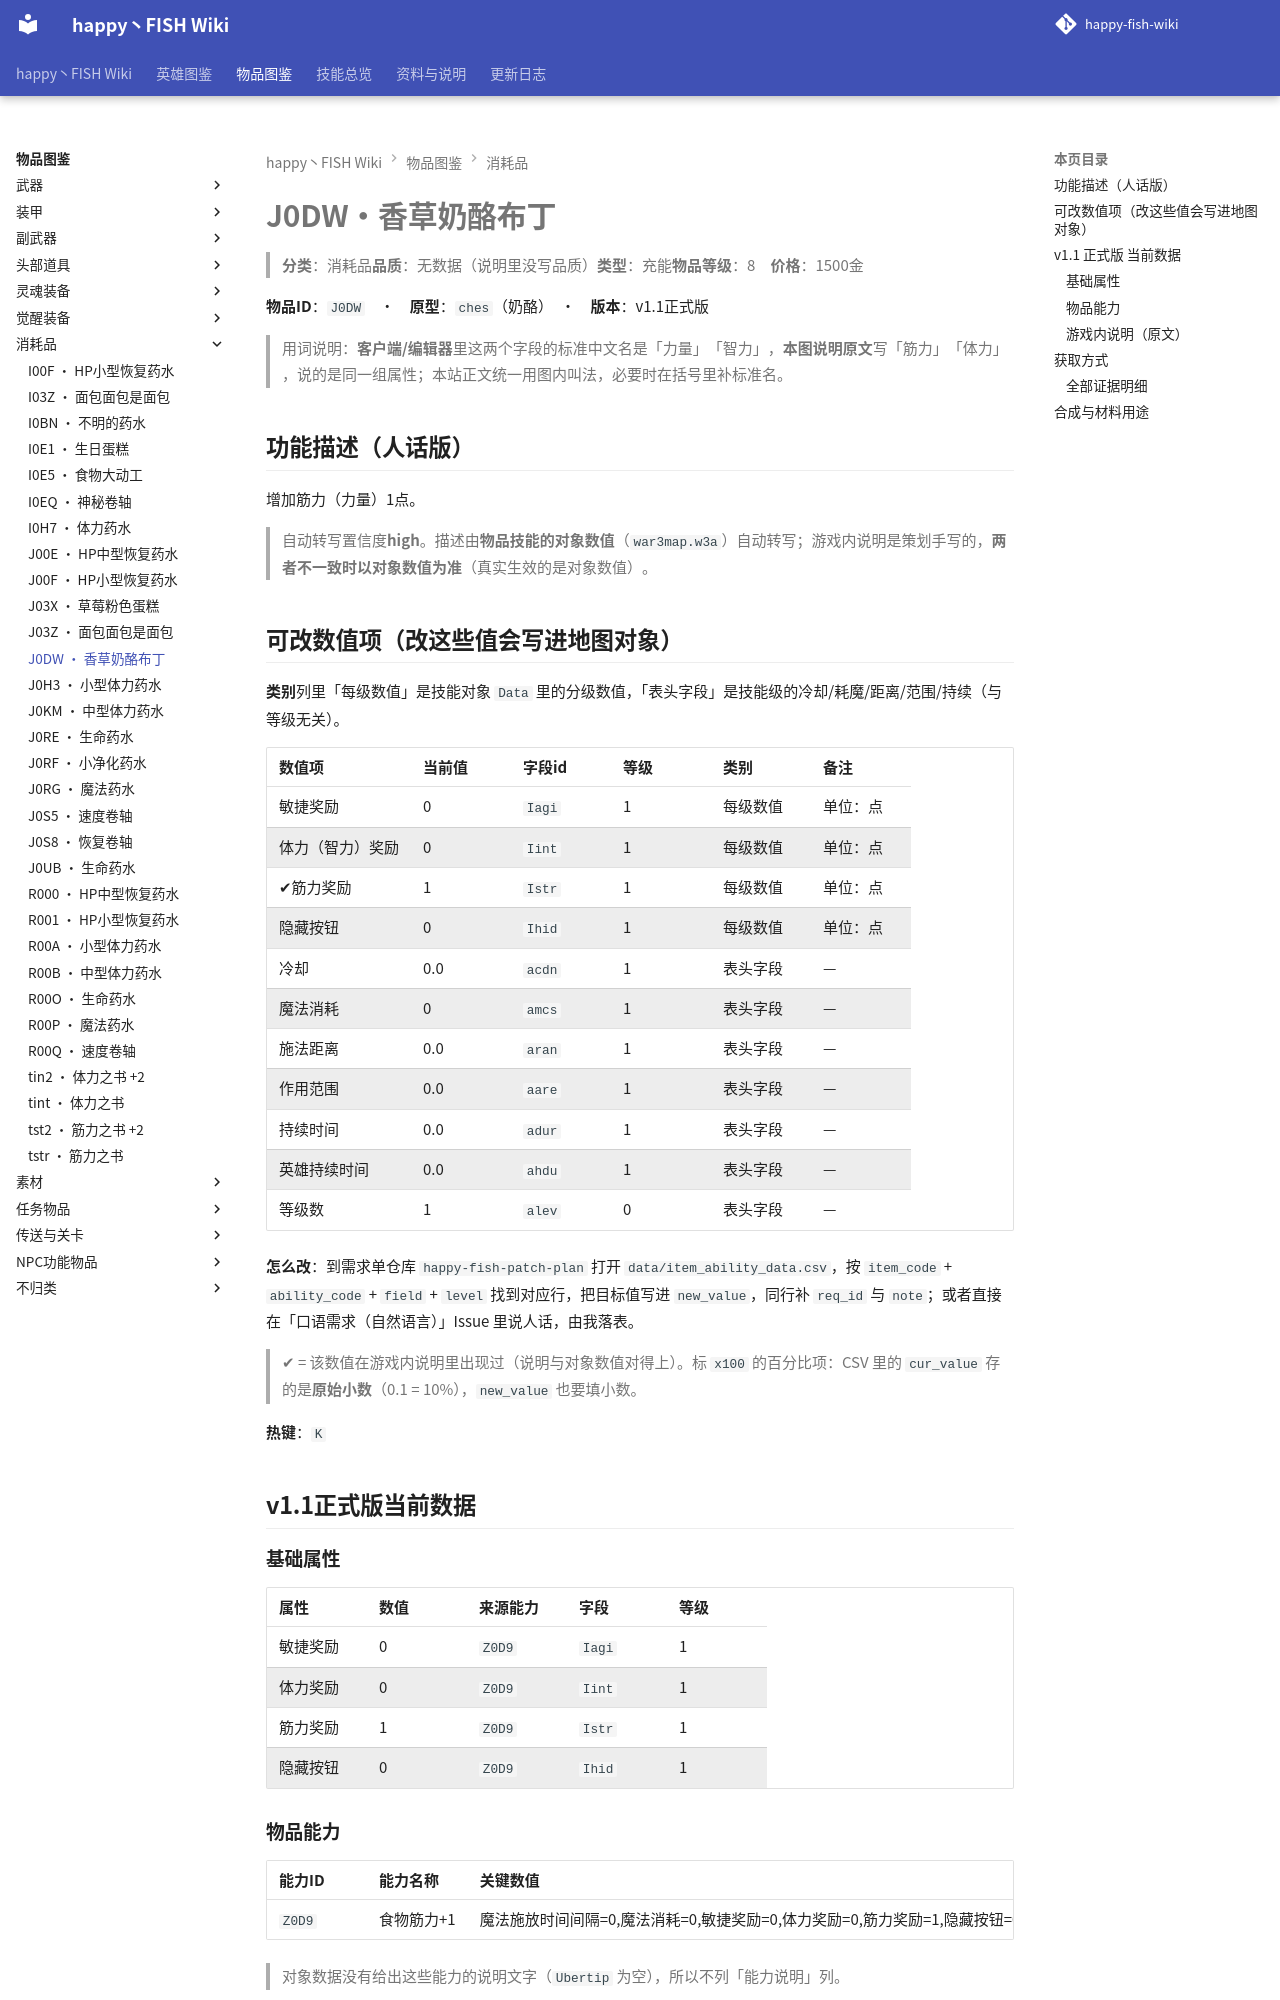

repository: slasher233/happy-fish-sao-wiki · page: items/消耗品/J0DW_香草奶酪布丁/index.html · generator: mkdocs

# J0DW · 香草奶酪布丁

> **分类**：消耗品　**品质**：无数据（说明里没写品质）　**类型**：充能　**物品等级**：8　**价格**：1500 金

**物品 ID**：`J0DW`　·　**原型**：`ches`（奶酪）　·　**版本**：v1.1 正式版

> 用词说明：**客户端/编辑器**里这两个字段的标准中文名是「力量」「智力」，**本图说明原文**写「筋力」「体力」，说的是同一组属性；本站正文统一用图内叫法，必要时在括号里补标准名。

## 功能描述（人话版）

增加筋力（力量） 1 点。

> 自动转写置信度 **high**。
> 描述由**物品技能的对象数值**（`war3map.w3a`）自动转写；游戏内说明是策划手写的，**两者不一致时以对象数值为准**（真实生效的是对象数值）。

## 可改数值项（改这些值会写进地图对象）

**类别**列里「每级数值」是技能对象 `Data` 里的分级数值，「表头字段」是技能级的冷却/耗魔/距离/范围/持续（与等级无关）。

| 数值项 | 当前值 | 字段 id | 等级 | 类别 | 备注 |
| --- | --- | --- | --- | --- | --- |
| 敏捷奖励 | 0 | `Iagi` | 1 | 每级数值 | 单位：点 |
| 体力（智力）奖励 | 0 | `Iint` | 1 | 每级数值 | 单位：点 |
| ✔ 筋力奖励 | 1 | `Istr` | 1 | 每级数值 | 单位：点 |
| 隐藏按钮 | 0 | `Ihid` | 1 | 每级数值 | 单位：点 |
| 冷却 | 0.0 | `acdn` | 1 | 表头字段 | — |
| 魔法消耗 | 0 | `amcs` | 1 | 表头字段 | — |
| 施法距离 | 0.0 | `aran` | 1 | 表头字段 | — |
| 作用范围 | 0.0 | `aare` | 1 | 表头字段 | — |
| 持续时间 | 0.0 | `adur` | 1 | 表头字段 | — |
| 英雄持续时间 | 0.0 | `ahdu` | 1 | 表头字段 | — |
| 等级数 | 1 | `alev` | 0 | 表头字段 | — |


**怎么改**：到需求单仓库 `happy-fish-patch-plan` 打开 `data/item_ability_data.csv`，按 `item_code` + `ability_code` + `field` + `level` 找到对应行，把目标值写进 `new_value`，同行补 `req_id` 与 `note`；或者直接在「口语需求（自然语言）」Issue 里说人话，由我落表。

> ✔ = 该数值在游戏内说明里出现过（说明与对象数值对得上）。标 `x100` 的百分比项：CSV 里的 `cur_value` 存的是**原始小数**（0.1 = 10%），`new_value` 也要填小数。

**热键**：`K`

## v1.1 正式版 当前数据

### 基础属性

| 属性 | 数值 | 来源能力 | 字段 | 等级 |
| --- | --- | --- | --- | --- |
| 敏捷奖励 | 0 | `Z0D9` | `Iagi` | 1 |
| 体力奖励 | 0 | `Z0D9` | `Iint` | 1 |
| 筋力奖励 | 1 | `Z0D9` | `Istr` | 1 |
| 隐藏按钮 | 0 | `Z0D9` | `Ihid` | 1 |

### 物品能力

| 能力 ID | 能力名称 | 关键数值 |
| --- | --- | --- |
| `Z0D9` | 食物筋力+1 | 魔法施放时间间隔=0, 魔法消耗=0, 敏捷奖励=0, 体力奖励=0, 筋力奖励=1, 隐藏按钮=0 |


> 对象数据没有给出这些能力的说明文字（`Ubertip` 为空），所以不列「能力说明」列。

### 游戏内说明（原文）

> 能力:永久提升自身属性筋力+1
>
>
> 香草和奶酪的搭配很完美啊

_（提示工具（Tip）与物品名相同，没有额外说明。）_

## 获取方式

- **能不能拿到**：可获得
- **怎么拿**：打造/合成获得

_（本节无内容：`item_sources.json` 里这件物品的来源没有记到具体 BOSS/宝箱/店，只有「可获得」这一条笼统记录；逐条证据见下方「全部证据明细」。）_

### 全部证据明细

**打造 / 合成**

| 触发物 | 消耗材料 | 触发器行号（`war3map.j`） | 备注 |
| --- | --- | --- | --- |
| （自动合成） |  | `65412` | — |
